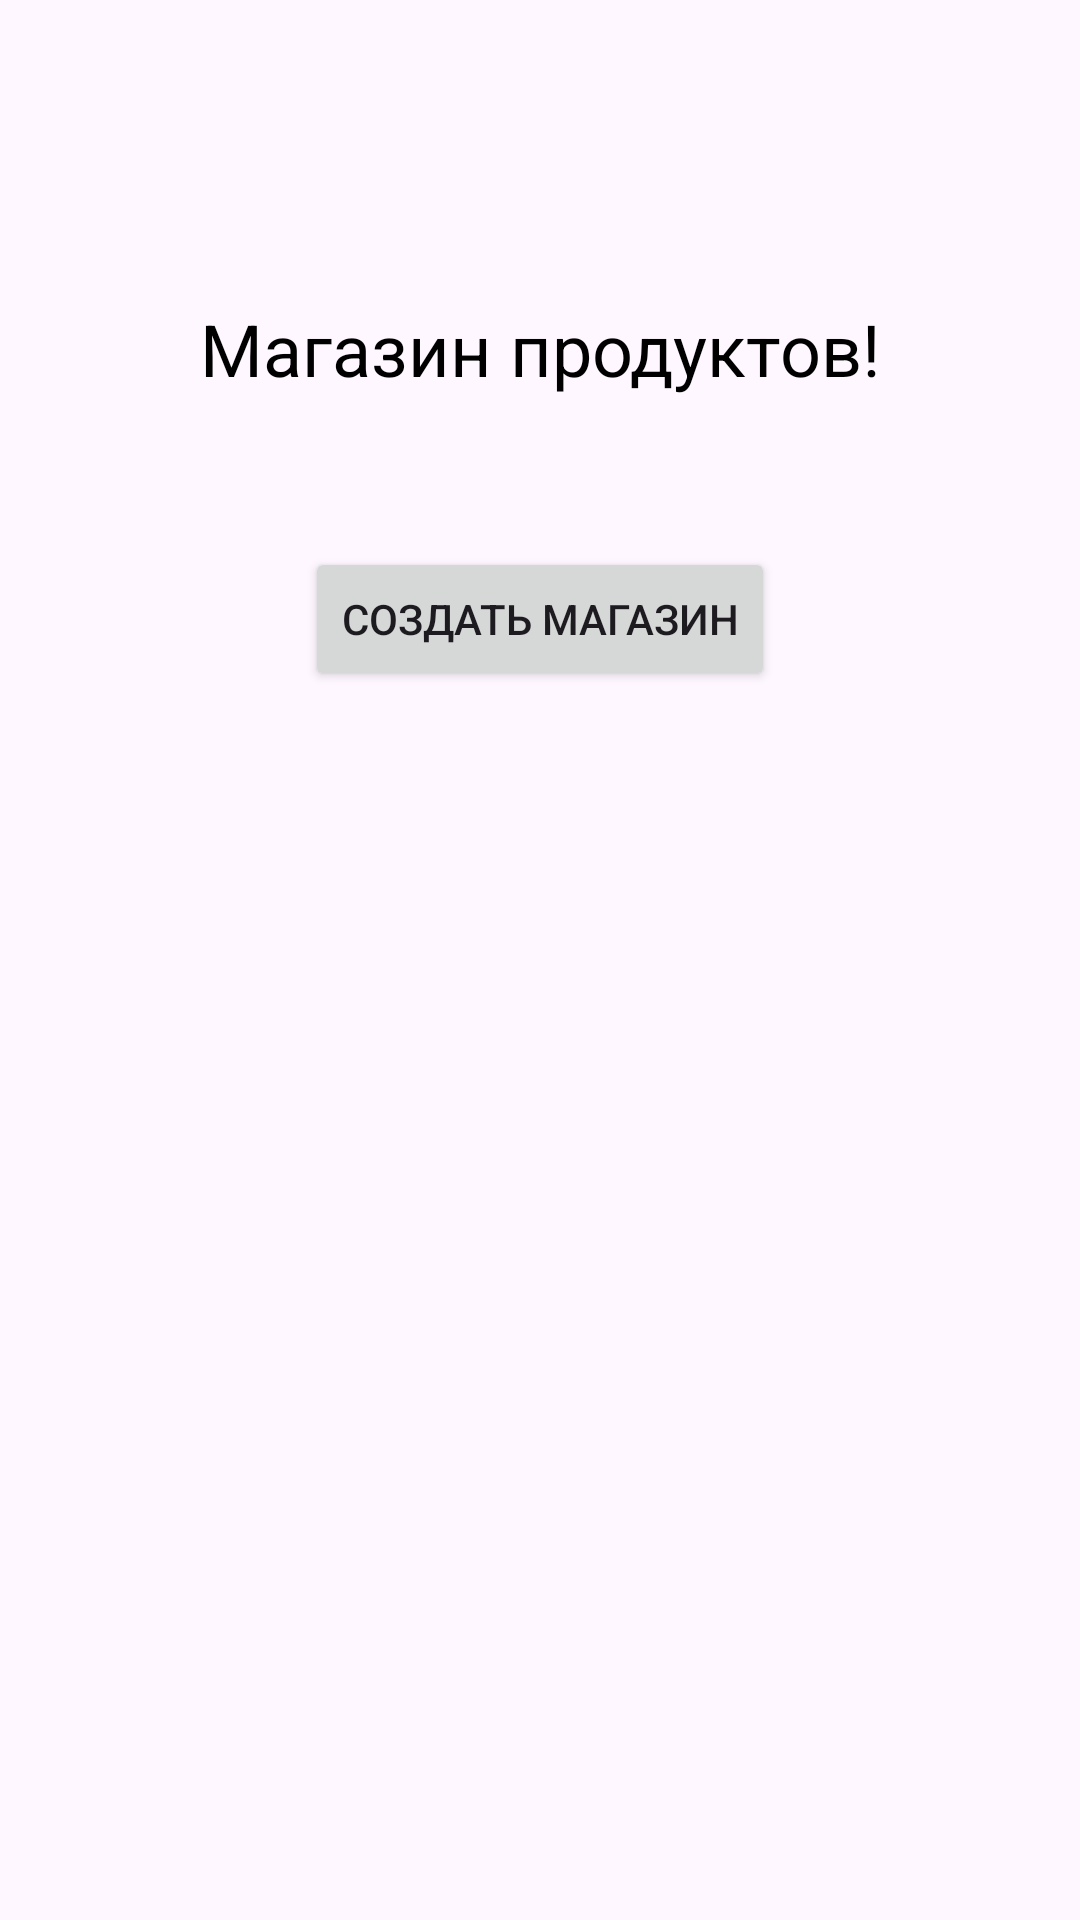

Produce the Android XML layout that renders to this screen, including the resource entries it uses.
<!-- AndroidManifest.xml: application theme Theme.ProductStopreApp -->
<!-- res/layout/activity_main.xml -->
<?xml version="1.0" encoding="utf-8"?>
<androidx.constraintlayout.widget.ConstraintLayout xmlns:android="http://schemas.android.com/apk/res/android"
    xmlns:app="http://schemas.android.com/apk/res-auto"
    xmlns:tools="http://schemas.android.com/tools"
    android:id="@+id/main"
    android:layout_width="match_parent"
    android:layout_height="match_parent"
    tools:context=".MainActivity">

    <TextView
        android:id="@+id/welcomeText"
        android:layout_width="wrap_content"
        android:layout_height="wrap_content"
        android:text="Магазин продуктов!"
        android:textSize="24sp"
        android:textColor="#000000"
        android:layout_marginTop="100dp"
        android:layout_marginStart="20dp"
        android:layout_marginEnd="20dp"
        app:layout_constraintTop_toTopOf="parent"
        app:layout_constraintStart_toStartOf="parent"
        app:layout_constraintEnd_toEndOf="parent" />

    <Button
        android:id="@+id/createStoreButton"
        android:layout_width="wrap_content"
        android:layout_height="wrap_content"
        android:text="Создать магазин"
        android:layout_marginTop="50dp"
        app:layout_constraintTop_toBottomOf="@+id/welcomeText"
        app:layout_constraintStart_toStartOf="parent"
        app:layout_constraintEnd_toEndOf="parent"/>

</androidx.constraintlayout.widget.ConstraintLayout>
<!-- resources referenced by this layout -->
<resources>
  <style name="Theme.ProductStopreApp" parent="Base.Theme.ProductStopreApp" />
  <style name="Base.Theme.ProductStopreApp" parent="Theme.Material3.DayNight.NoActionBar">
          
          
      </style>
</resources>
